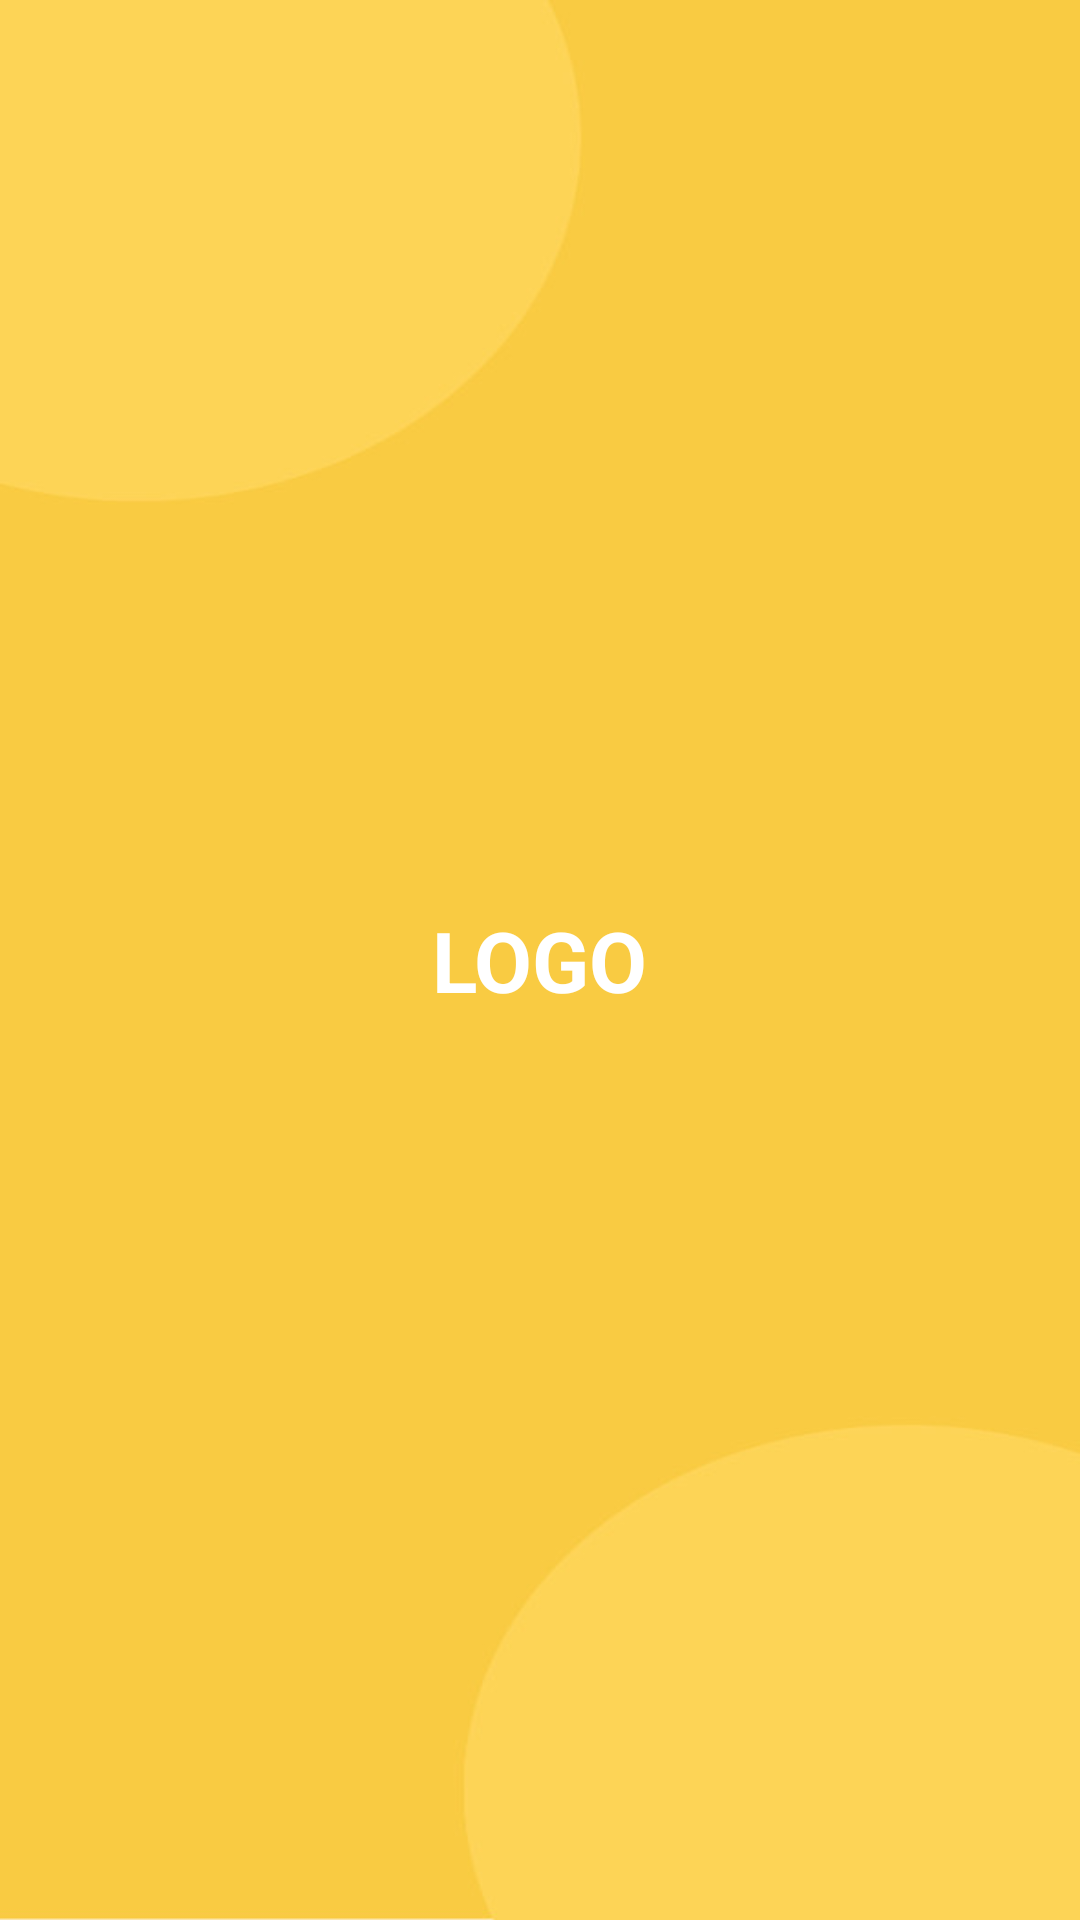

Here is an Android app screen rendered from its layout file. Give the layout XML and the strings, colors and styles it references.
<!-- AndroidManifest.xml: application theme Noactionbar -->
<!-- res/layout/activity_splash.xml -->
<?xml version="1.0" encoding="utf-8"?>
<RelativeLayout
    xmlns:android="http://schemas.android.com/apk/res/android"
    android:orientation="vertical" android:layout_width="match_parent"
    android:layout_height="match_parent"
    android:background="@drawable/background">


    <androidx.appcompat.widget.AppCompatTextView
        android:layout_width="wrap_content"
        android:layout_height="wrap_content"
        android:text="LOGO"
        android:textSize="28sp"
        android:textStyle="bold"
        android:layout_centerInParent="true"
        android:textColor="@android:color/white"
        />

</RelativeLayout>
<!-- resources referenced by this layout -->
<resources>
  <!-- drawable background: png bitmap (drawable, 18765 bytes) -->
  <style name="Noactionbar" parent="Theme.AppCompat.Light.NoActionBar">
          
          <item name="colorPrimary">@color/yellow</item>
          <item name="colorPrimaryDark">@color/colorPrimaryDark</item>
          <item name="colorAccent">@color/yellow</item>
      </style>
  <color name="yellow">#f9cb42</color>
  <color name="colorPrimaryDark">#f9cb42</color>
</resources>
